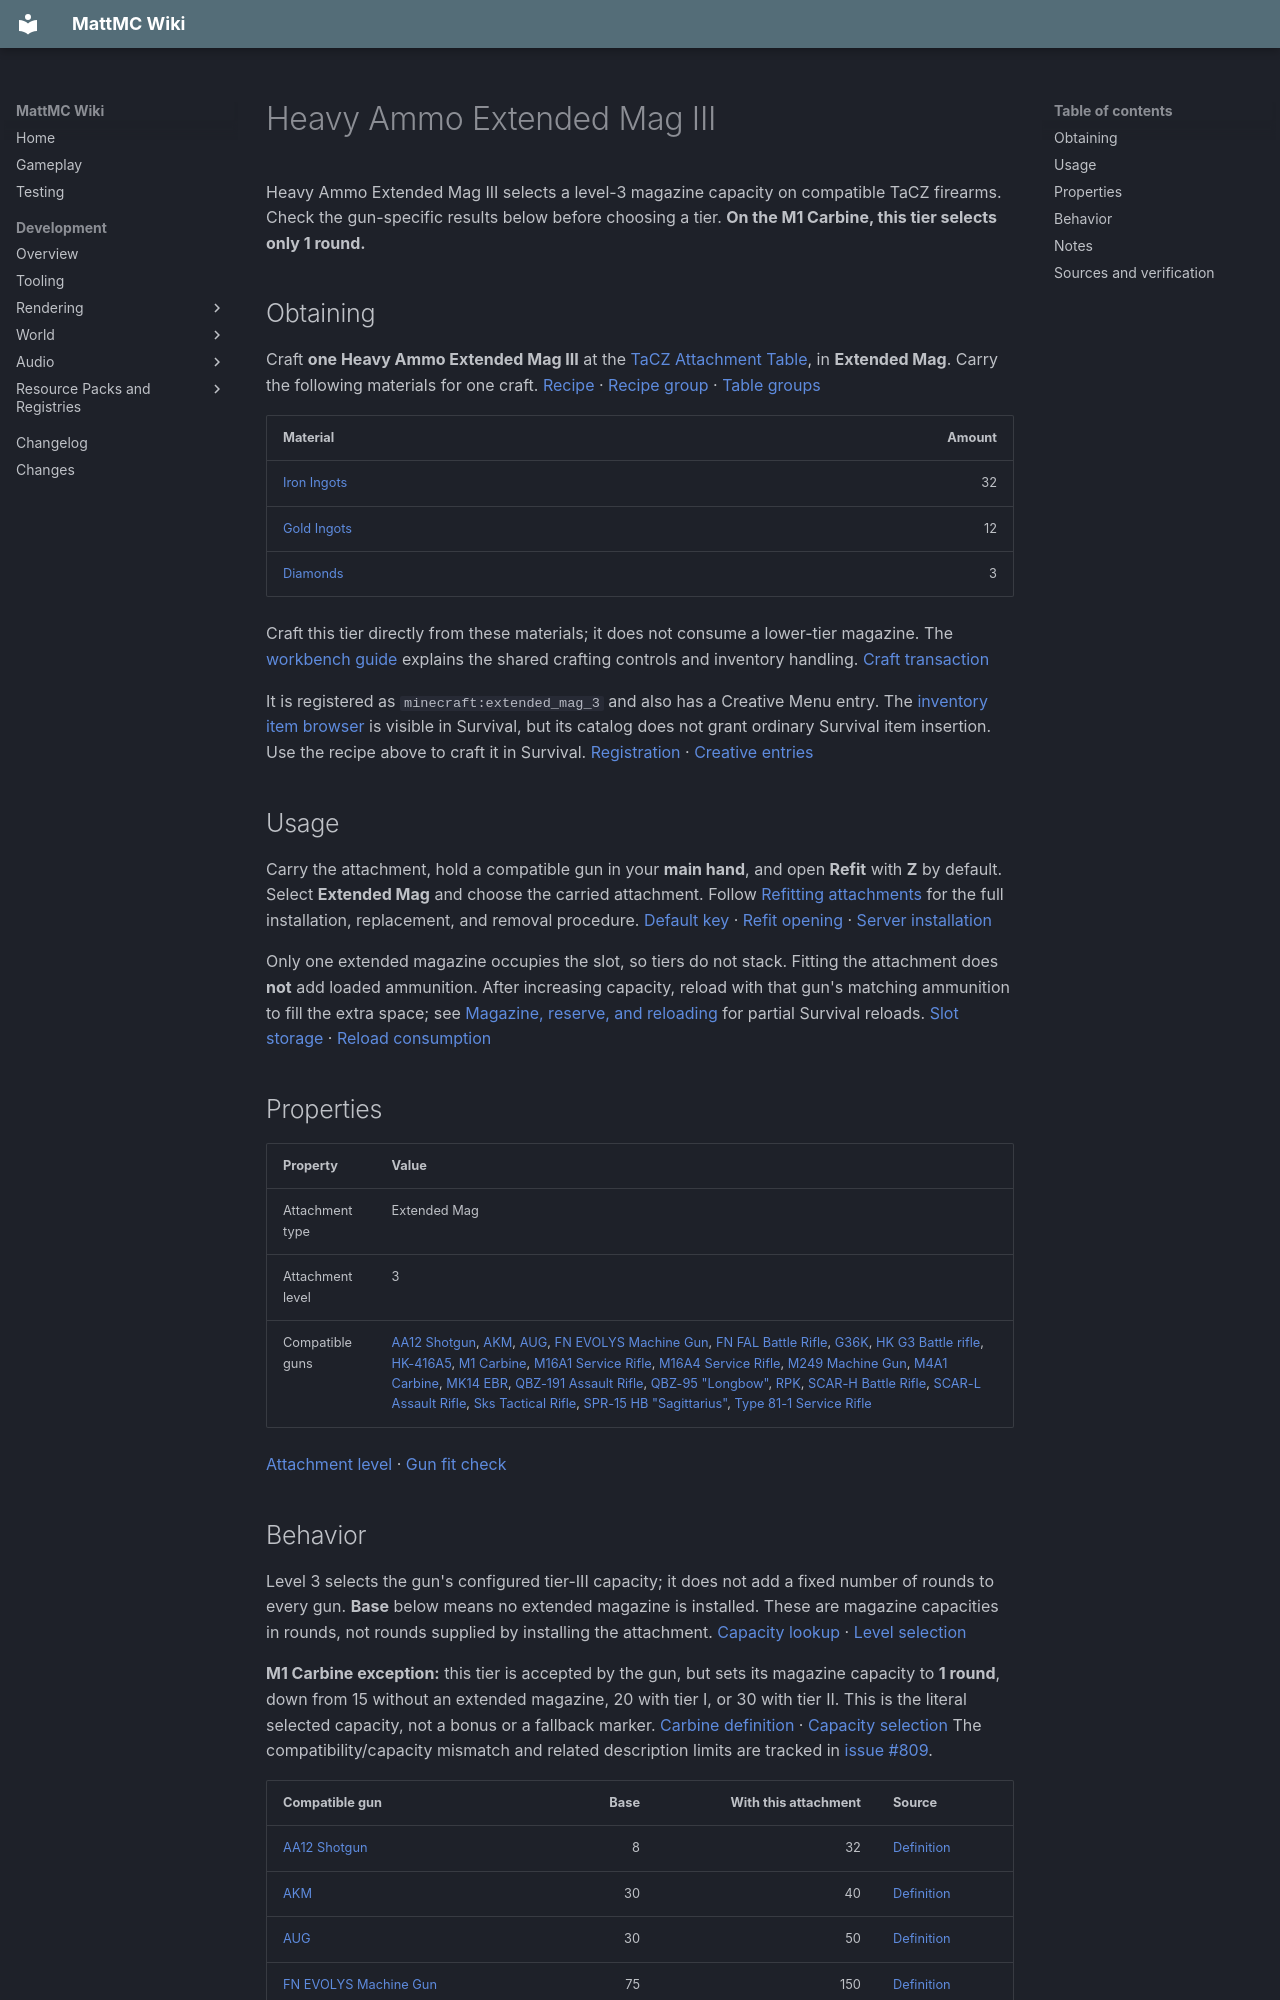

repository: HungLo2020/MattMC · page: gameplay/items/HeavyAmmoExtendedMagIII/index.html · generator: mkdocs

# Heavy Ammo Extended Mag III

Heavy Ammo Extended Mag III selects a level-3 magazine capacity on compatible TaCZ firearms. Check the gun-specific results below before choosing a tier. **On the M1 Carbine, this tier selects only 1 round.**

## Obtaining

Craft **one Heavy Ammo Extended Mag III** at the [TaCZ Attachment Table](../blocks/TaCZWorkbenches.md#attachment-table), in **Extended Mag**. Carry the following materials for one craft. [Recipe][recipe] · [Recipe group][index] · [Table groups][groups]

| Material | Amount |
| --- | ---: |
| [Iron Ingots](IronIngot.md) | 32 |
| [Gold Ingots](GoldIngot.md) | 12 |
| [Diamonds](Diamond.md) | 3 |

Craft this tier directly from these materials; it does not consume a lower-tier magazine. The [workbench guide](../blocks/TaCZWorkbenches.md#using-a-workbench) explains the shared crafting controls and inventory handling. [Craft transaction][craft]

It is registered as `minecraft:extended_mag_3` and also has a Creative Menu entry. The [inventory item browser](../mechanics/InventoryBrowser.md#mode-and-permission-limits) is visible in Survival, but its catalog does not grant ordinary Survival item insertion. Use the recipe above to craft it in Survival. [Registration][registration] · [Creative entries][creative]

## Usage

Carry the attachment, hold a compatible gun in your **main hand**, and open **Refit** with **Z** by default. Select **Extended Mag** and choose the carried attachment. Follow [Refitting attachments](../mechanics/TaCZFirearms.md#refitting-attachments) for the full installation, replacement, and removal procedure. [Default key][keys] · [Refit opening][refit-input] · [Server installation][refit-server]

Only one extended magazine occupies the slot, so tiers do not stack. Fitting the attachment does **not** add loaded ammunition. After increasing capacity, reload with that gun's matching ammunition to fill the extra space; see [Magazine, reserve, and reloading](../mechanics/TaCZFirearms.md#magazine-reserve-and-reloading) for partial Survival reloads. [Slot storage][slot-storage] · [Reload consumption][reload]

## Properties

| Property | Value |
| --- | --- |
| Attachment type | Extended Mag |
| Attachment level | 3 |
| Compatible guns | [AA12 Shotgun](AA12Shotgun.md), [AKM](AKM.md), [AUG](AUG.md), [FN EVOLYS Machine Gun](FNEVOLYSMachineGun.md), [FN FAL Battle Rifle](FNFALBattleRifle.md), [G36K](G36K.md), [HK G3 Battle rifle](HKG3Battlerifle.md), [HK-416A5](HK416A5.md), [M1 Carbine](M1Carbine.md), [M16A1 Service Rifle](M16A1ServiceRifle.md), [M16A4 Service Rifle](M16A4ServiceRifle.md), [M249 Machine Gun](M249MachineGun.md), [M4A1 Carbine](M4A1Carbine.md), [MK14 EBR](MK14EBR.md), [QBZ-191 Assault Rifle](QBZ191AssaultRifle.md), [QBZ-95 "Longbow"](QBZ95Longbow.md), [RPK](RPK.md), [SCAR-H Battle Rifle](SCARHBattleRifle.md), [SCAR-L Assault Rifle](SCARLAssaultRifle.md), [Sks Tactical Rifle](SksTacticalRifle.md), [SPR-15 HB "Sagittarius"](SPR15HBSagittarius.md), [Type 81-1 Service Rifle](Type811ServiceRifle.md) |

[Attachment level][tier] · [Gun fit check][fit]

## Behavior

Level 3 selects the gun's configured tier-III capacity; it does not add a fixed number of rounds to every gun. **Base** below means no extended magazine is installed. These are magazine capacities in rounds, not rounds supplied by installing the attachment. [Capacity lookup][magazine] · [Level selection][level-selection]

**M1 Carbine exception:** this tier is accepted by the gun, but sets its magazine capacity to **1 round**, down from 15 without an extended magazine, 20 with tier I, or 30 with tier II. This is the literal selected capacity, not a bonus or a fallback marker. [Carbine definition][gun-m1] · [Capacity selection][level-selection] The compatibility/capacity mismatch and related description limits are tracked in [issue #809](https://github.com/HungLo2020/MattMC/issues/809).

| Compatible gun | Base | With this attachment | Source |
| --- | ---: | ---: | --- |
| [AA12 Shotgun](AA12Shotgun.md) | 8 | 32 | [Definition][gun-aa12] |
| [AKM](AKM.md) | 30 | 40 | [Definition][gun-ak47] |
| [AUG](AUG.md) | 30 | 50 | [Definition][gun-aug] |
| [FN EVOLYS Machine Gun](FNEVOLYSMachineGun.md) | 75 | 150 | [Definition][gun-fn_evolys] |
| [FN FAL Battle Rifle](FNFALBattleRifle.md) | 20 | 35 | [Definition][gun-fn_fal] |
| [G36K](G36K.md) | 30 | 100 | [Definition][gun-g36k] |
| [HK G3 Battle rifle](HKG3Battlerifle.md) | 20 | 40 | [Definition][gun-hk_g3] |
| [HK-416A5](HK416A5.md) | 30 | 100 | [Definition][gun-hk416d] |
| [M1 Carbine](M1Carbine.md) | 15 | **1** | [Definition][gun-m1] |
| [M16A1 Service Rifle](M16A1ServiceRifle.md) | 20 | 30 | [Definition][gun-m16a1] |
| [M16A4 Service Rifle](M16A4ServiceRifle.md) | 30 | 45 | [Definition][gun-m16a4] |
| [M249 Machine Gun](M249MachineGun.md) | 75 | 200 | [Definition][gun-m249] |
| [M4A1 Carbine](M4A1Carbine.md) | 30 | 60 | [Definition][gun-m4a1] |
| [MK14 EBR](MK14EBR.md) | 10 | 20 | [Definition][gun-mk14] |
| [QBZ-191 Assault Rifle](QBZ191AssaultRifle.md) | 30 | 75 | [Definition][gun-qbz_191] |
| [QBZ-95 "Longbow"](QBZ95Longbow.md) | 30 | 75 | [Definition][gun-qbz_95] |
| [RPK](RPK.md) | 40 | 75 | [Definition][gun-rpk] |
| [SCAR-H Battle Rifle](SCARHBattleRifle.md) | 20 | 40 | [Definition][gun-scar_h] |
| [SCAR-L Assault Rifle](SCARLAssaultRifle.md) | 30 | 70 | [Definition][gun-scar_l] |
| [Sks Tactical Rifle](SksTacticalRifle.md) | 10 | 25 | [Definition][gun-sks_tactical] |
| [SPR-15 HB "Sagittarius"](SPR15HBSagittarius.md) | 15 | 30 | [Definition][gun-spr15hb] |
| [Type 81-1 Service Rifle](Type811ServiceRifle.md) | 30 | 40 | [Definition][gun-type_81] |

**Reducing capacity can lose loaded ammunition.** Before replacing or removing a magazine, use up rounds above the capacity you will switch to. Refitting leaves the stored loaded count unchanged. The next shot subtracts one round and then caps the remainder at the new capacity, discarding any excess without returning it to your inventory. Reload cannot start while the loaded count is already at or above capacity. [Attachment changes][refit-storage] · [Ammo limit][magazine] · [Shot consumption][shot] · [Reload check][reload-gate]

For example, if you fit this tier to a Carbine with 15 loaded rounds, the count initially stays at 15. After the next shot, only 1 round remains: 1 was fired and 13 excess rounds were lost. [Stored ammo and cap][magazine] · [Shot consumption][shot]

## Notes

- This item is part of the integrated TaCZ firearms system.
- Compatibility follows the individual gun's accepted attachments. The Light/Heavy name alone does not identify every gun that can use it. [Gun fit check][fit]
- Imported weight and aiming fields are not treated here as verified gameplay penalties. The active attachment profile path reads recoil modifiers, which this magazine's profile does not provide. [Attachment profile][profile] · [Profile consumer][profile-loader]
- The loose attachment's English tooltip displays **Capacity: 33 rounds** for this tier. That fixed label does not determine a gun's capacity; use the table above or the fitted gun's ammunition tooltip. [Attachment tooltip][attachment-tooltip] · [English labels][tooltip-labels] · [Gun tooltip][gun-tooltip]
- The imported Carbine allow-list includes only Heavy I and II from this magazine family; the active Java definition also accepts this tier. The compatibility and capacity above follow the server's active fit check. [Imported allow-list][raw-allow] · [Gun definition][gun-m1] · [Server installation][refit-server]
